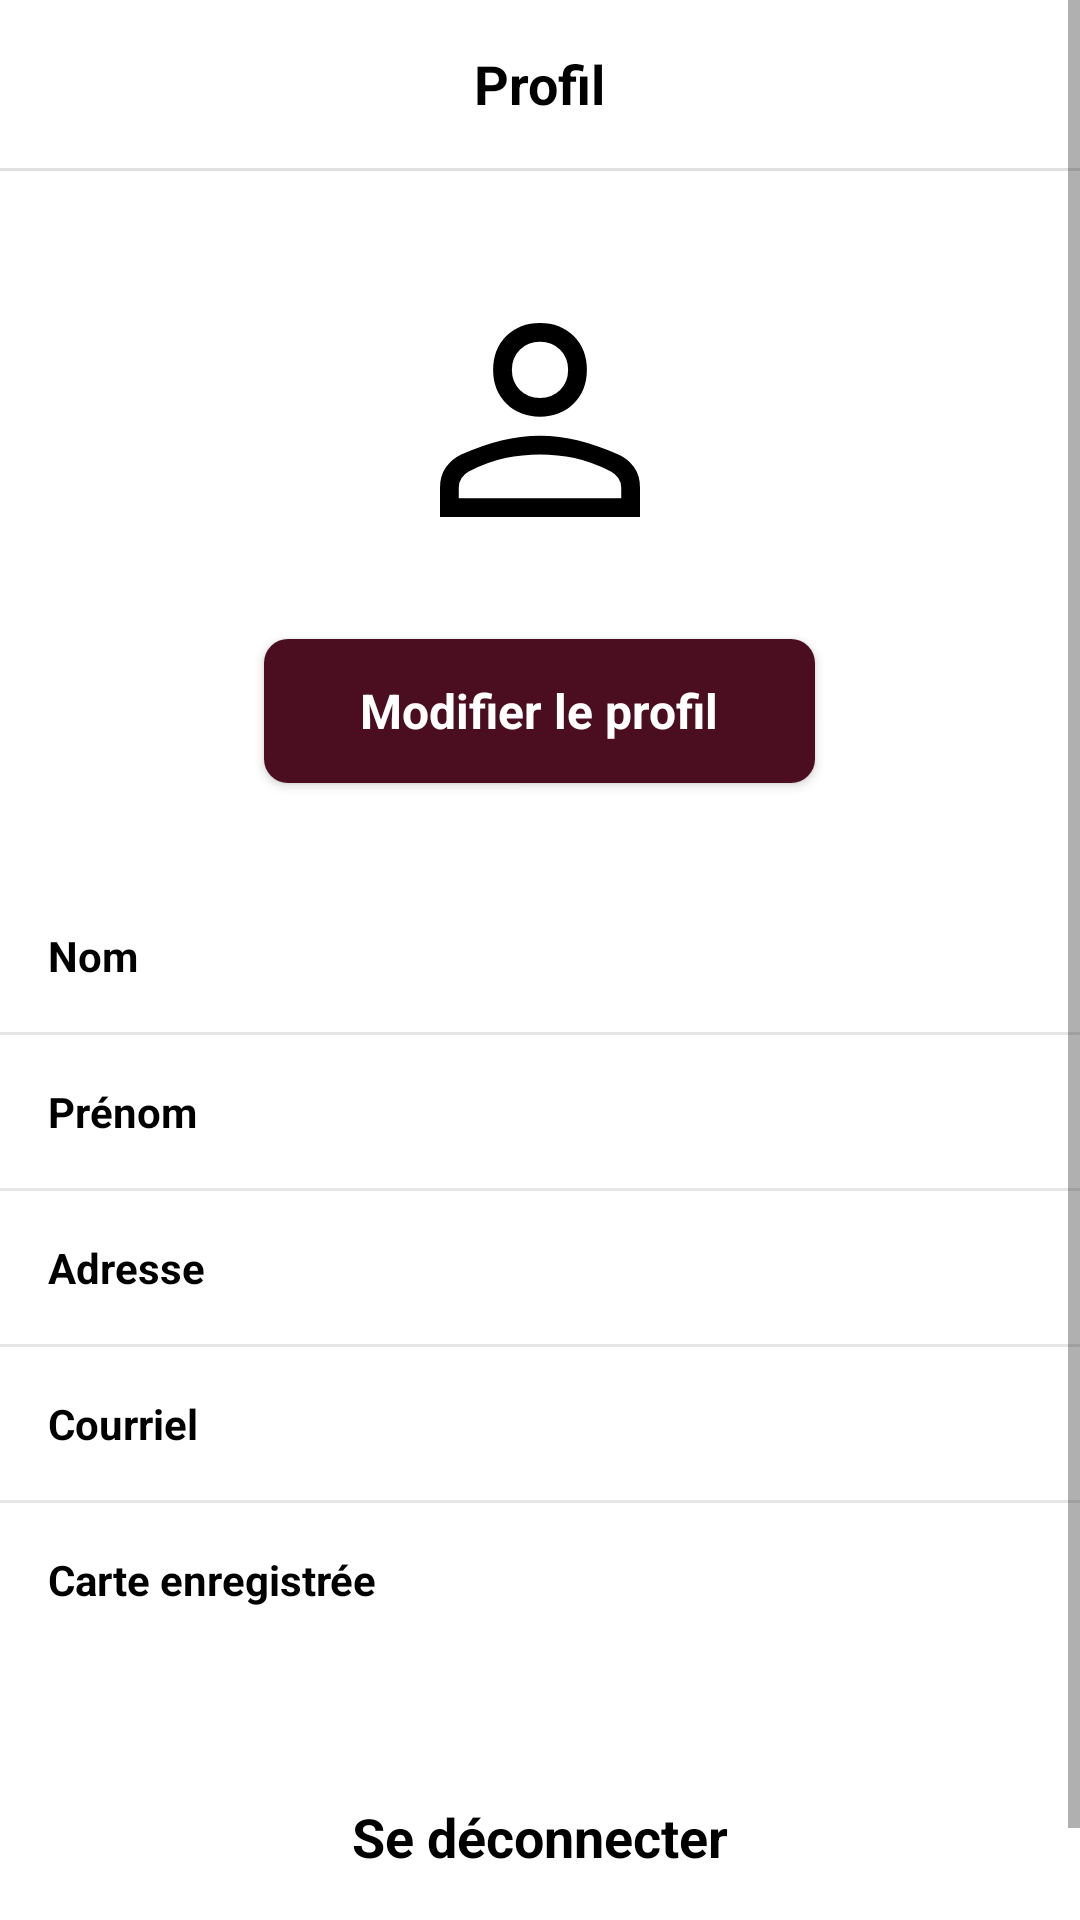

This screen was rendered from an Android layout file. Write that file and the resources it references.
<!-- AndroidManifest.xml: application theme Theme.Boozy -->
<!-- res/layout/activity_profil_client.xml -->
<?xml version="1.0" encoding="utf-8"?>
<ScrollView xmlns:android="http://schemas.android.com/apk/res/android"
    xmlns:app="http://schemas.android.com/apk/res-auto"
    android:layout_width="match_parent"
    android:layout_height="match_parent"
    android:background="#FFFFFF">

    <LinearLayout
        android:layout_width="match_parent"
        android:layout_height="wrap_content"
        android:orientation="vertical"
        android:paddingBottom="24dp"
        android:gravity="center_horizontal">

        <RelativeLayout
            android:layout_width="match_parent"
            android:layout_height="56dp"
            android:paddingStart="12dp"
            android:paddingEnd="12dp"
            android:gravity="center_vertical">

            <ImageButton
                android:id="@+id/backButton"
                android:layout_width="48dp"
                android:layout_height="48dp"
                android:background="?attr/selectableItemBackgroundBorderless"
                android:padding="0dp"
                android:src="@drawable/ic_arrow_back"
                app:tint="#000000"
                android:contentDescription="@string/retour"
                android:layout_alignParentStart="true"
                android:layout_centerVertical="true" />

            <TextView
                android:layout_width="wrap_content"
                android:layout_height="wrap_content"
                android:text="@string/profil"
                android:textSize="18sp"
                android:textStyle="bold"
                android:textColor="#000000"
                android:layout_centerInParent="true" />
        </RelativeLayout>

        <View
            android:layout_width="match_parent"
            android:layout_height="1dp"
            android:background="#E0E0E0" />

        <ImageView
            android:id="@+id/avatarImage"
            android:layout_width="100dp"
            android:layout_height="100dp"
            android:layout_marginTop="32dp"
            android:src="@drawable/ic_user_avatar"
            android:contentDescription="@string/avatar"
            app:tint="#000000" />

        <LinearLayout
            android:id="@+id/btnModifierCarte"
            android:layout_width="wrap_content"
            android:layout_height="48dp"
            android:orientation="horizontal"
            android:gravity="center"
            android:layout_marginTop="24dp"
            android:paddingStart="32dp"
            android:paddingEnd="32dp"
            android:background="@drawable/button_square"
            android:elevation="2dp"
            android:clickable="true"
            android:focusable="true">

            <TextView
                android:layout_width="wrap_content"
                android:layout_height="wrap_content"
                android:text="@string/modifier_le_profil"
                android:textColor="#FFFFFF"
                android:textStyle="bold"
                android:textSize="16sp" />
        </LinearLayout>

        <LinearLayout
            android:layout_width="match_parent"
            android:layout_height="wrap_content"
            android:orientation="vertical"
            android:layout_marginTop="32dp">

            <LinearLayout
                android:layout_width="match_parent"
                android:layout_height="wrap_content"
                android:orientation="horizontal"
                android:padding="16dp">

                <TextView
                    android:layout_width="0dp"
                    android:layout_height="wrap_content"
                    android:layout_weight="1"
                    android:text="@string/nom"
                    android:textStyle="bold"
                    android:textColor="#000000" />

                <TextView
                    android:id="@+id/nomText"
                    android:layout_width="wrap_content"
                    android:layout_height="wrap_content"
                    android:textColor="#000000" />
            </LinearLayout>

            <View
                android:layout_width="match_parent"
                android:layout_height="1dp"
                android:background="#E6E6E6" />

            <LinearLayout
                android:layout_width="match_parent"
                android:layout_height="wrap_content"
                android:orientation="horizontal"
                android:padding="16dp">

                <TextView
                    android:layout_width="0dp"
                    android:layout_height="wrap_content"
                    android:layout_weight="1"
                    android:text="@string/prenom"
                    android:textStyle="bold"
                    android:textColor="#000000" />

                <TextView
                    android:id="@+id/prenomText"
                    android:layout_width="wrap_content"
                    android:layout_height="wrap_content"
                    android:textColor="#000000" />
            </LinearLayout>

            <View
                android:layout_width="match_parent"
                android:layout_height="1dp"
                android:background="#E6E6E6" />

            <LinearLayout
                android:layout_width="match_parent"
                android:layout_height="wrap_content"
                android:orientation="horizontal"
                android:padding="16dp"
                android:gravity="top">

                <TextView
                    android:layout_width="wrap_content"
                    android:layout_height="wrap_content"
                    android:text="@string/adresse"
                    android:textStyle="bold"
                    android:textColor="#000000"
                    android:paddingEnd="12dp" />

                <TextView
                    android:id="@+id/adresseText"
                    android:layout_width="0dp"
                    android:layout_height="wrap_content"
                    android:layout_weight="1"
                    android:textColor="#000000"
                    android:maxLines="4"
                    android:gravity="end"
                    android:textAlignment="viewEnd" />
            </LinearLayout>

            <View
                android:layout_width="match_parent"
                android:layout_height="1dp"
                android:background="#E6E6E6" />

            <LinearLayout
                android:layout_width="match_parent"
                android:layout_height="wrap_content"
                android:orientation="horizontal"
                android:padding="16dp">

                <TextView
                    android:layout_width="0dp"
                    android:layout_height="wrap_content"
                    android:layout_weight="1"
                    android:text="@string/courriel"
                    android:textStyle="bold"
                    android:textColor="#000000" />

                <TextView
                    android:id="@+id/emailText"
                    android:layout_width="wrap_content"
                    android:layout_height="wrap_content"
                    android:textColor="#000000" />
            </LinearLayout>

            <View
                android:layout_width="match_parent"
                android:layout_height="1dp"
                android:background="#E6E6E6" />

            <LinearLayout
                android:layout_width="match_parent"
                android:layout_height="wrap_content"
                android:orientation="horizontal"
                android:padding="16dp">

                <TextView
                    android:layout_width="0dp"
                    android:layout_height="wrap_content"
                    android:layout_weight="1"
                    android:text="@string/carte_stripe"
                    android:textStyle="bold"
                    android:textColor="#000000" />

                <TextView
                    android:id="@+id/carteText"
                    android:layout_width="wrap_content"
                    android:layout_height="wrap_content"
                    android:textColor="#000000" />
            </LinearLayout>
        </LinearLayout>

        <TextView
            android:id="@+id/btnDeconnexion"
            android:layout_width="wrap_content"
            android:layout_height="wrap_content"
            android:text="@string/se_deconnecter"
            android:textColor="#000000"
            android:textStyle="bold"
            android:textSize="18sp"
            android:layout_marginTop="48dp"
            android:layout_marginBottom="24dp" />
    </LinearLayout>
</ScrollView>
<!-- resources referenced by this layout -->
<resources>
  <!-- drawable button_square (drawable) -->
  <?xml version="1.0" encoding="utf-8"?>
  <shape xmlns:android="http://schemas.android.com/apk/res/android"
      android:shape="rectangle">
      <solid android:color="#4B0E20" />
      <corners android:radius="8dp" />
  </shape>
  <!-- drawable ic_user_avatar (drawable) -->
  <vector xmlns:android="http://schemas.android.com/apk/res/android"
      android:width="48dp"
      android:height="48dp"
      android:viewportWidth="960"
      android:viewportHeight="960">
    <path
        android:pathData="M480,479q-66,0 -108,-42t-42,-108q0,-66 42,-108t108,-42q66,0 108,42t42,108q0,66 -42,108t-108,42ZM160,800v-94q0,-38 19,-65t49,-41q67,-30 128.5,-45T480,540q62,0 123,15.5t127.92,44.69q31.3,14.13 50.19,40.97Q800,668 800,706v94L160,800ZM220,740h520v-34q0,-16 -9.5,-30.5T707,654q-64,-31 -117,-42.5T480,600q-57,0 -111,11.5T252,654q-14,7 -23,21.5t-9,30.5v34ZM480,419q39,0 64.5,-25.5T570,329q0,-39 -25.5,-64.5T480,239q-39,0 -64.5,25.5T390,329q0,39 25.5,64.5T480,419ZM480,329ZM480,740Z"
        android:fillColor="#000000"/>
  </vector>
  <string name="adresse">Adresse</string>
  <string name="avatar">Avatar</string>
  <string name="carte_stripe">Carte enregistrée</string>
  <string name="courriel">Courriel</string>
  <string name="modifier_le_profil">Modifier le profil</string>
  <string name="nom">Nom</string>
  <string name="prenom">Prénom</string>
  <string name="profil">Profil</string>
  <string name="retour">Retour</string>
  <string name="se_deconnecter">Se déconnecter</string>
  <style name="Theme.Boozy" parent="Theme.MaterialComponents.DayNight.NoActionBar">
          
          <item name="android:colorBackground">#FFFFFF</item>
          <item name="colorSurface">#FFFFFF</item>
  
          
          <item name="android:statusBarColor">@android:color/transparent</item>
          <item name="android:windowLightStatusBar">true</item>
  
          
          <item name="android:navigationBarColor">#5C3A2E</item>
          <item name="android:windowLightNavigationBar">false</item>
  
          
          <item name="bottomNavigationStyle">@style/CustomBottomNavigationView</item>
      </style>
  <style name="CustomBottomNavigationView" parent="Widget.MaterialComponents.BottomNavigationView">
          <item name="itemRippleColor">@android:color/transparent</item>
          <item name="itemActiveIndicatorStyle">@style/NoActiveIndicator</item>
      </style>
  <style name="NoActiveIndicator">
          <item name="android:color">@android:color/transparent</item>
          <item name="android:background">@android:color/transparent</item>
      </style>
</resources>
